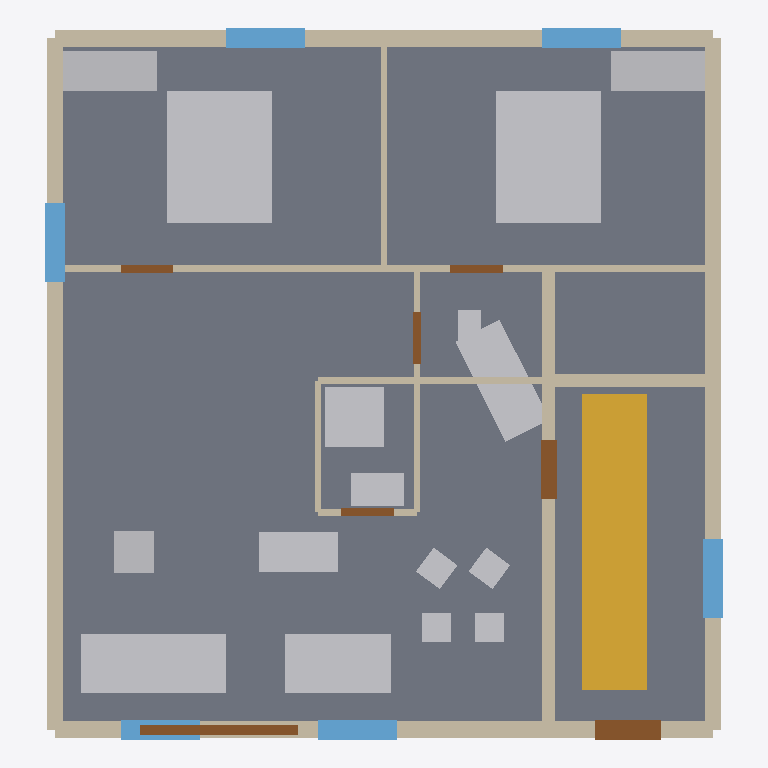
Plan cut of the same IFC building model at storey 'RDC (Rez-de-chausse)' (level 0.00 m, cut at 1.40 m), seen from above with north up, elements coloured by IFC class: 16 other elements (light grey), 13 walls (beige), 7 doors (brown), 6 windows (light blue), 1 slab (grey), 1 stair (yellow). Cut surfaces are drawn darker.
Extent 10.3 m × 10.8 m × 18.4 m (x, y, z). Storeys (6): RDC (Rez-de-chausse) at 0.00 m; tage R+1 at 3.00 m; tage R+2 at 6.00 m; tage R+3 at 9.00 m; tage R+4 at 12.00 m; Toiture Terrasse & Attique at 15.00 m. Elements (265): 78 IfcWall, 66 IfcFurniture, 37 IfcDoor, 36 IfcWindow, 30 IfcSanitaryTerminal, 6 IfcSlab, 6 IfcSystemFurnitureElement, 5 IfcStair, 1 IfcRoof.

HEADER;
FILE_DESCRIPTION(('ViewDefinition [CoordinationView]'),'2;1');
FILE_NAME('export.ifc','2023-11-14T22:13:20.000Z',('Mini-BIM Architect'),('Mini-BIM Team'),'Mini-BIM IFC4 Generator','Mini-BIM','');
FILE_SCHEMA(('IFC4'));
ENDSEC;
DATA;
#17=IFCPROJECT('3xtMZIxr5E2PCjxkV1N5tk',#5,'Mini-BIM Project',$,$,$,$,(#15),#10);
#19=IFCSITE('2NITToqMfFjQeYp95JYOwQ',#5,'Default Site',$,$,#18,$,$,.ELEMENT.,$,$,$,$,$);
#22=IFCBUILDING('25I158rd12Ff7U4dH54uGi',#5,'Main Building',$,$,#21,$,$,.ELEMENT.,$,$,$);
#27=IFCBUILDINGSTOREY('3kbaCOL5v1CfAlrqsjL9BE',#5,'RDC (Rez-de-chausse)',$,$,#26,$,$,.ELEMENT.,0.0);
#31=IFCBUILDINGSTOREY('2Xfr2ML5v1CgQkHHzTgJm2',#5,'tage R+1',$,$,#30,$,$,.ELEMENT.,3000.0);
#35=IFCBUILDINGSTOREY('1pwYAdL5v1CfIWp9UlpQvX',#5,'tage R+2',$,$,#34,$,$,.ELEMENT.,6000.0);
#39=IFCBUILDINGSTOREY('2SndxJL5v1CeN6eukIphKJ',#5,'tage R+3',$,$,#38,$,$,.ELEMENT.,9000.0);
#43=IFCBUILDINGSTOREY('16U9NnL5v1CgQVQ3wC$Mhr',#5,'tage R+4',$,$,#42,$,$,.ELEMENT.,12000.0);
#47=IFCBUILDINGSTOREY('0$WPdEL5v1ChvKN9EwnGBk',#5,'Toiture Terrasse & Attique',$,$,#46,$,$,.ELEMENT.,15000.0);
#3652=IFCSLAB('0RxIaHVzP21uHUAV0NaNo_',#5,'Dalle niveau RDC',$,'Slab',#3642,#3651,$,.FLOOR.);
#3788=IFCSTAIR('2ZW9wmL5v1Cfn_368BhTVv',#5,'Escalier RDC vers R+1',$,'Stair',#3776,$,$,.STRAIGHT_RUN_STAIR.);
#4546=IFCFURNITURE('3AgsVzyq5Cl9wm8$8W9FQd',#5,'Chambre 1',$,'Lit Double 160x200',#4536,#4545,$,.BED.);
#4560=IFCFURNITURE('10YK41yq5ClABv7e6iN$vs',#5,'Chambre 2',$,'Lit Double 160x200',#4550,#4559,$,.BED.);
#90=IFCWALL('0lqygJ1ofDwv_wNb8eotDJ',#5,'wall_0_east',$,'Wall',#80,#89,$,$);
#146=IFCWALL('38h9Sz1ofDwvxHLYWIQisY',#5,'wall_0_west',$,'Wall',#136,#145,$,$);
#4602=IFCFURNITURE('09prwFSC124AflDWGrtg$O',#5,'Sejour',$,'Canap 3 Places 220x90',#4592,#4601,$,.SOFA.);
#118=IFCWALL('0ud1LUVzP21x8sjAYujlKb',#5,'wall_0_north',$,'Wall',#108,#117,$,$);
#62=IFCWALL('3hY6FpVzP21uGlrbDiDFAY',#5,'wall_0_south',$,'Wall',#52,#61,$,$);
#4616=IFCFURNITURE('1M9d2Iyq5Cl8ERHSKruoST',#5,'Repas',$,'Table  Manger 160x90',#4606,#4615,$,.TABLE.);
#5456=IFCSANITARYTERMINAL('0FnTOo9XLDegC0qOtraOw5',#5,'Baignoire',$,'Baignoire Droite 170x75',#5446,#5455,$,.BATH.);
#174=IFCWALL('3z91Y07J5AmBDCbfYqEfBB',#5,'wall_0_stair_west',$,'Wall',#164,#173,$,$);
#4574=IFCFURNITURE('1enT8sVzP21xvzw7p9upI$',#5,'Rangement chambre 1',$,'CABINET',#4564,#4573,$,.USERDEFINED.);
#4588=IFCFURNITURE('3P0wkCVzP21uA9fk9dZMHy',#5,'Rangement chambre 2',$,'CABINET',#4578,#4587,$,.USERDEFINED.);
#230=IFCWALL('2rwCgprd12FhU5Da7YJS2h',#5,'wall_0_bedroom_split',$,'Wall',#220,#229,$,$);
#4504=IFCSANITARYTERMINAL('3HIt1LoQb0qurcTNWifsR5',#5,'Douche',$,'Douche Italienne 90x90',#4494,#4503,$,.SHOWER.);
#4476=IFCSANITARYTERMINAL('0GRyEGsnH7n8h6VcQGAtgd',#5,'Evier cuisine',$,'vier Cuisine 2 Bacs 120cm',#4466,#4475,$,.SINK.);
#202=IFCWALL('1LBxvbij5038kyEfxOtkya',#5,'wall_0_stair_north',$,'Wall',#192,#201,$,$);
#4518=IFCSANITARYTERMINAL('0TI3bgyq5Cl81B0OLTftRR',#5,'Vasque',$,'Meuble Vasque 80x50',#4508,#4517,$,.WASHHANDBASIN.);
#4490=IFCFURNITURE('0YLOFQqMfFjOaFXFgLh8fK',#5,'Refrigerateur',$,'APPLIANCE',#4480,#4489,$,.USERDEFINED.);
#2919=IFCWINDOW('3QTBjMzWTFDA4PPIdw8SMS',#5,'window_south_b_0',$,'Window',#2907,#2916,$,1400.0,1200.0,.WINDOW.,$,$);
#2940=IFCWINDOW('1b4tZIzWTFD88ymY7lNCNv',#5,'window_north_a_0',$,'Window',#2928,#2937,$,1400.0,1200.0,.WINDOW.,$,$);
#2961=IFCWINDOW('2N9Uw2zWTFDBG1SXW0Z6al',#5,'window_north_b_0',$,'Window',#2949,#2958,$,1400.0,1200.0,.WINDOW.,$,$);
#2982=IFCWINDOW('2i19IBVzP21vTmAhvCpIpm',#5,'window_west_0',$,'Window',#2970,#2979,$,1400.0,1200.0,.WINDOW.,$,$);
#3003=IFCWINDOW('1x7lBjVzP21ulcRCmtUZ54',#5,'window_east_0',$,'Window',#2991,#3000,$,1400.0,1200.0,.WINDOW.,$,$);
#5484=IFCDOOR('3Jf75xrFDECwKJKd9U7bfh',#5,'Baie coulissante sjour',$,'Baie Coulissante 2 Vantaux 240x215',#5474,#5483,$,2150.0,2400.0,.DOOR.,.DOUBLE_DOOR_SLIDING.,$);
#370=IFCWALL('23t1fpqMfFjRXM0AP7zPW2',#5,'wall_0_wet_north',$,'Wall',#360,#369,$,$);
#2268=IFCDOOR('1cZh8PzWTFDBIRWCuT$k1M',#5,'door_main_entry',$,'Door',#2256,#2265,$,2150.0,1000.0,.DOOR.,.SINGLE_SWING_RIGHT.,$);
#258=IFCWALL('1T$9Jja0v1Uh963NQ69o8N',#5,'wall_0_bedroom_divider',$,'Wall',#248,#257,$,$);
#2898=IFCWINDOW('1y_E9bzWTFD9iUcvFN03Qm',#5,'window_south_a_0',$,'Window',#2886,#2895,$,1400.0,1200.0,.WINDOW.,$,$);
#2247=IFCDOOR('0ja61bqMfFjPMgGL5qwCY6',#5,'door_apartment_0',$,'Door',#2235,#2244,$,2100.0,900.0,.DOOR.,.SINGLE_SWING_LEFT.,$);
#5442=IFCFURNITURE('1Z62XK9XLDegBjCIkMjTq1',#5,'Chaise 4',$,'Chaise 45x45',#5432,#5441,$,.CHAIR.);
#5428=IFCFURNITURE('1TPd6g9XLDefVSmnAEYvpW',#5,'Chaise 3',$,'Chaise 45x45',#5418,#5427,$,.CHAIR.);
#5400=IFCFURNITURE('3yNAb69XLDeh7iDFSu_sQS',#5,'Chaise 1',$,'Chaise 45x45',#5390,#5399,$,.CHAIR.);
#5414=IFCFURNITURE('0si6qv9XLDegFIrxYDSJbU',#5,'Chaise 2',$,'Chaise 45x45',#5404,#5413,$,.CHAIR.);
#286=IFCWALL('3xoXrFqMfFjQrFhHsj$H1t',#5,'wall_0_bath_west',$,'Wall',#276,#285,$,$);
#314=IFCWALL('3ZB$BuqMfFjP0e1eMcPaqd',#5,'wall_0_bath_east',$,'Wall',#304,#313,$,$);
#4532=IFCSANITARYTERMINAL('2lzJUMoQb0quVSqf_nV6Aa',#5,'WC',$,'WC Suspendu 36x54',#4522,#4531,$,.TOILETPAN.);
#2310=IFCDOOR('1kILZkqMfFjRx$1DXZ3mh3',#5,'door_bedroom_2_0',$,'Door',#2298,#2307,$,2040.0,800.0,.DOOR.,.SINGLE_SWING_LEFT.,$);
#2331=IFCDOOR('3ulgW91ofDwvTjOH2Z_QgK',#5,'door_bath_0',$,'Door',#2319,#2328,$,2040.0,800.0,.DOOR.,.SINGLE_SWING_LEFT.,$);
#2289=IFCDOOR('0AygAZqMfFjQaC$bDTo74J',#5,'door_bedroom_1_0',$,'Door',#2277,#2286,$,2040.0,800.0,.DOOR.,.SINGLE_SWING_LEFT.,$);
#2352=IFCDOOR('2MtwZhjoH3fernXkuFeSku',#5,'door_wc_0',$,'Door',#2340,#2349,$,2040.0,800.0,.DOOR.,.SINGLE_SWING_LEFT.,$);
#398=IFCWALL('3TyaiesnH7n8An35g7cTF6',#5,'wall_0_wc_west',$,'Wall',#388,#397,$,$);
#342=IFCWALL('0awNgi7J5AmBE2BBXQjdST',#5,'wall_0_bath_south',$,'Wall',#332,#341,$,$);
ENDSEC;
